Run: headless pygame with SDL's dummy video driver; simulated clock (each Clock.tick advances the game by its frame time, no real sleeping); random seed 0; keys injected as events and as key.get_pressed() state; no mouse input.
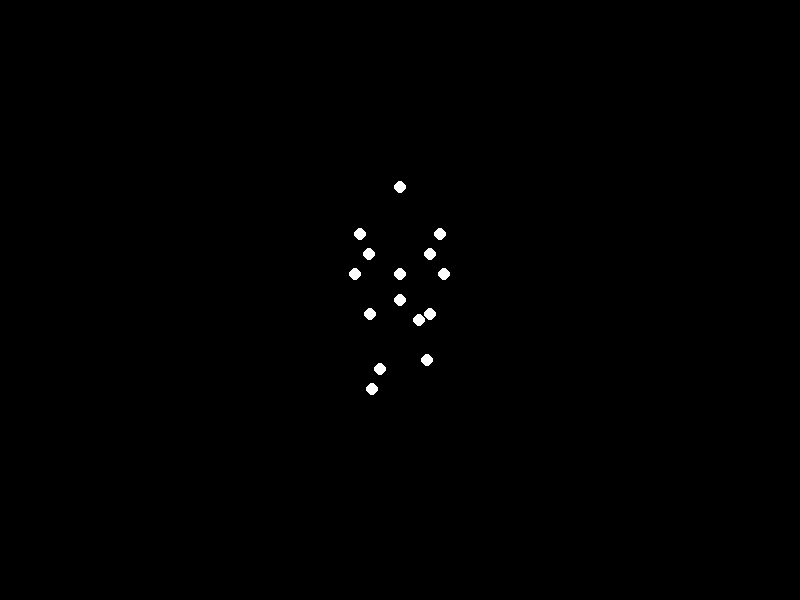
Frame 1 of 4 · flips 1–60 · no input
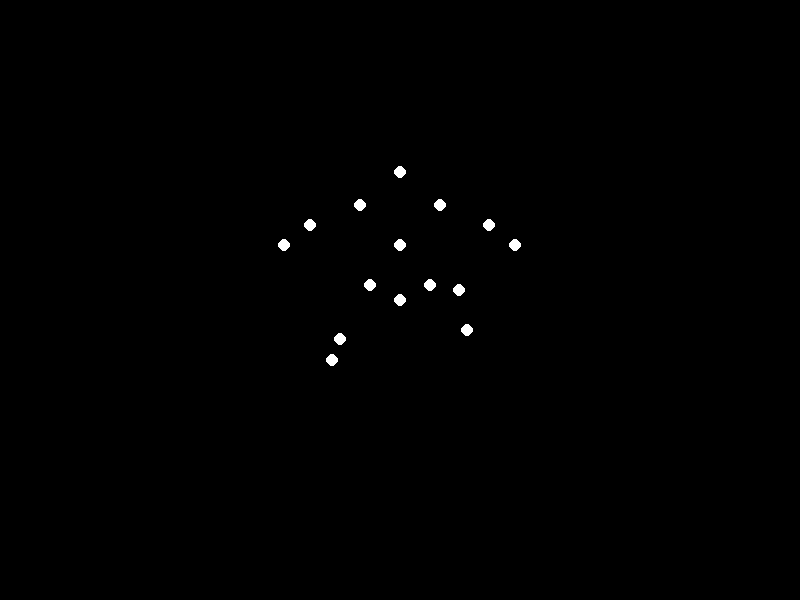
Frame 2 of 4 · flips 61–180 · tapped SPACE, RETURN · held RIGHT (→), D
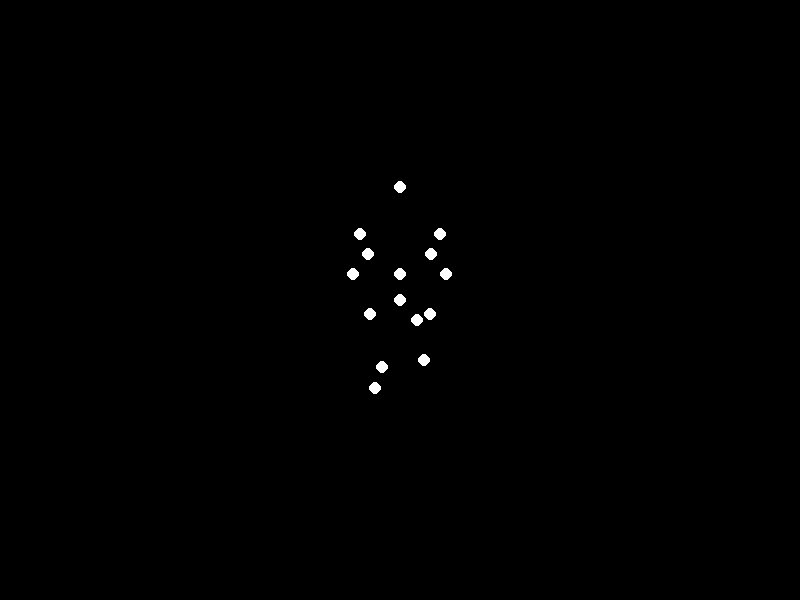
Frame 3 of 4 · flips 181–300 · held DOWN (↓), S
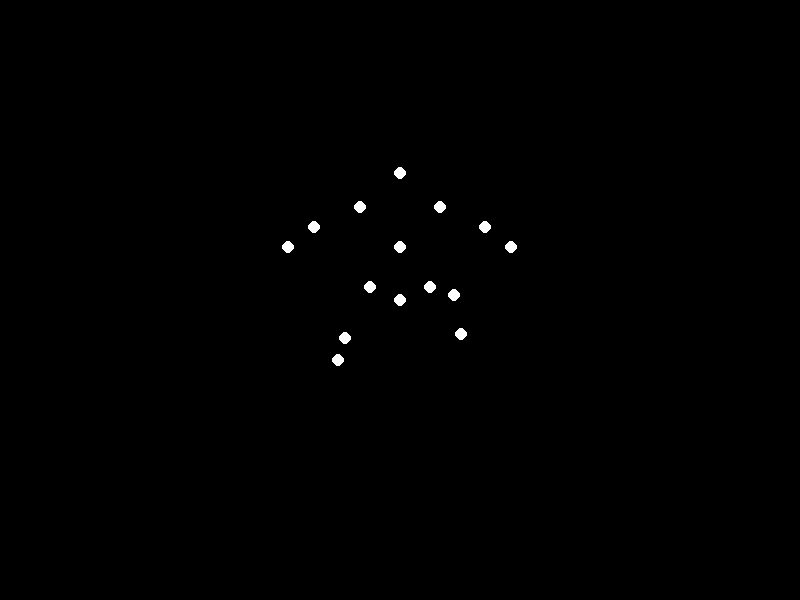
Frame 4 of 4 · flips 301–420 · held LEFT (←), A, UP (↑), W

The pygame program that drew these frames:


import pygame
import math
import sys

# Initialize Pygame
pygame.init()

# Set up the display
width, height = 800, 600
screen = pygame.display.set_mode((width, height))
pygame.display.set_caption("Biological Motion - Running")
clock = pygame.time.Clock()

# Colors
BLACK = (0, 0, 0)
WHITE = (255, 255, 255)

# Animation parameters
speed = 0.08
torso_amplitude = 15
leg_amplitude = 40
arm_amplitude = 30
knee_amplitude = 25
ankle_amplitude = 15

def get_positions(t):
    # Base positions relative to center
    base = {
        'head': (0, -120),
        'shoulders': [(-40, -80), (40, -80)],
        'elbows': [(-60, -60), (60, -60)],
        'hands': [(-80, -40), (80, -40)],
        'hips': [(-30, 0), (30, 0)],
        'knees': [(-20, 30), (20, 30)],
        'ankles': [(-20, 60), (20, 60)],
        'torso_center': (0, -40),
        'mid_hip': (0, 0)
    }
    
    # Calculate dynamic offsets
    torso_dy = -torso_amplitude * math.sin(t)
    arm_phase = math.pi  # Arms opposite to legs
    
    positions = []
    
    # Head (slight vertical movement)
    positions.append((
        base['head'][0],
        base['head'][1] + torso_dy//2
    ))
    
    # Shoulders (move with torso)
    for x, y in base['shoulders']:
        positions.append((x, y + torso_dy))
    
    # Arms (opposite phase to legs)
    for i, (x, y) in enumerate(base['elbows']):
        dx = arm_amplitude * math.sin(t + arm_phase if i == 0 else t + arm_phase + math.pi)
        positions.append((x + dx, y + torso_dy))
    
    # Hands follow elbows
    for i, (x, y) in enumerate(base['hands']):
        dx = arm_amplitude * 1.2 * math.sin(t + arm_phase if i == 0 else t + arm_phase + math.pi)
        positions.append((x + dx, y + torso_dy))
    
    # Hips (move with torso)
    for x, y in base['hips']:
        positions.append((x, y + torso_dy))
    
    # Legs (alternating phase)
    for i, (x, y) in enumerate(base['knees']):
        dx = leg_amplitude * math.sin(t if i == 1 else t + math.pi)
        dy = -knee_amplitude * math.sin(t if i == 1 else t + math.pi)
        positions.append((x + dx, y + dy + torso_dy))
    
    # Ankles follow knees
    for i, (x, y) in enumerate(base['ankles']):
        dx = leg_amplitude * 1.2 * math.sin(t if i == 1 else t + math.pi)
        dy = -ankle_amplitude * math.sin(t if i == 1 else t + math.pi)
        positions.append((x + dx, y + dy + torso_dy))
    
    # Torso and mid-hip
    positions.append((base['torso_center'][0], base['torso_center'][1] + torso_dy))
    positions.append(base['mid_hip'])
    
    return positions

# Main animation loop
t = 0
running = True
while running:
    for event in pygame.event.get():
        if event.type == pygame.QUIT:
            running = False
    
    screen.fill(BLACK)
    
    # Get current positions
    points = get_positions(t)
    
    # Draw points (convert to screen coordinates)
    for x, y in points:
        pygame.draw.circle(screen, WHITE, 
                         (int(width/2 + x), int(height/2 + y)), 6)
    
    pygame.display.flip()
    clock.tick(30)
    t += speed

pygame.quit()
sys.exit()
